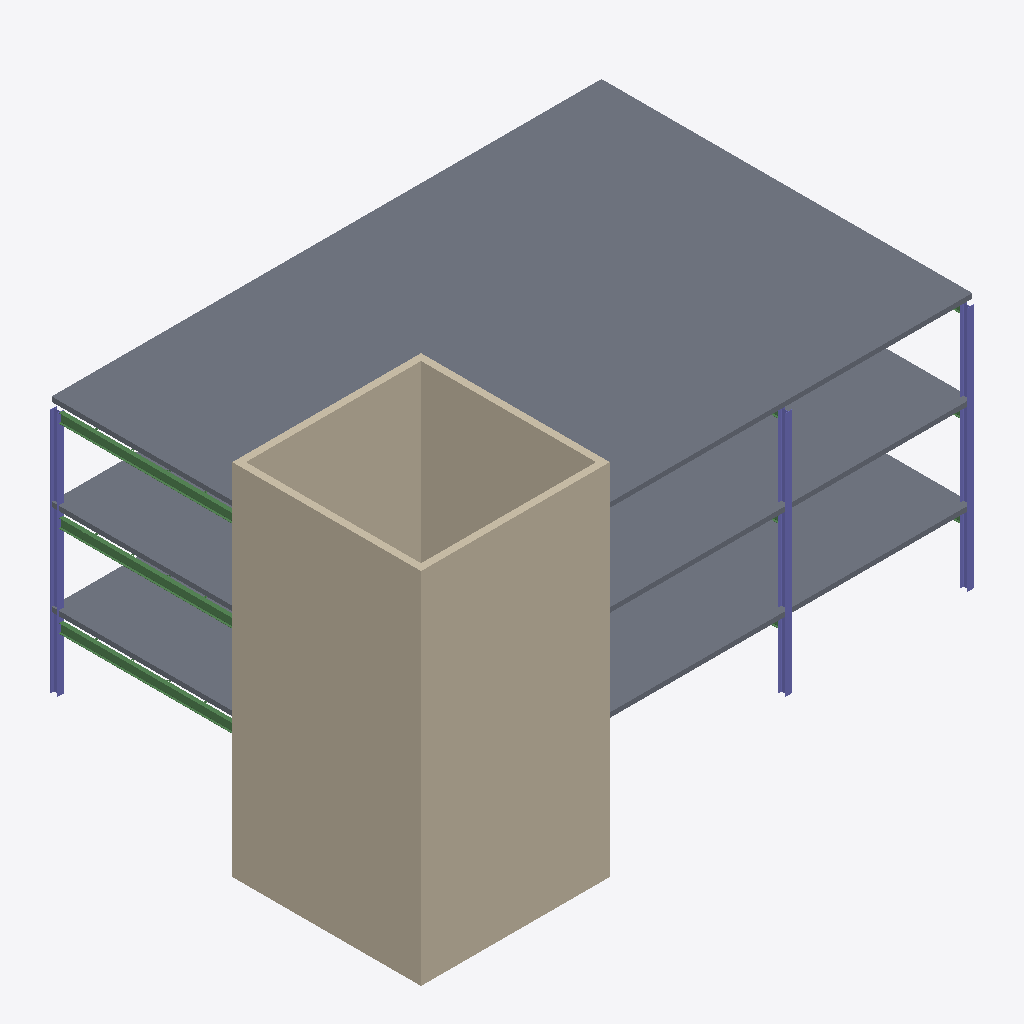
Isometric view of an IFC building model (IFC-SPF (STEP), schema IFC4, length unit metre), seen from the south-west, elements coloured by IFC class: 4 walls (beige), 3 slabs (grey), 3 columns (violet), 3 beams (green).
Extent 24.3 m × 16.3 m × 15.8 m (x, y, z). Storeys (4): Level 0 at -2.80 m; Level 1 at 0.00 m; Level 2 at 4.00 m; Level 3 at 8.00 m. Elements (54): 39 IfcBeam, 8 IfcColumn, 4 IfcWall, 3 IfcSlab.

HEADER;
FILE_DESCRIPTION(('ViewDefinition [DesignTransferView_V1.0]','RevitIdentifiers [VersionGUID: e0bd625e-454e-4cfd-889c-75d655d25446, NumberOfSaves: 6]','CoordinateReference [CoordinateBase: Shared Coordinates, ProjectSite: Default Site]','ExchangeRequirement [Structural]'),'2;1');
FILE_NAME('test_filter_out_elements_in_SteelConstruction.ifc','2023-05-27T11:17:05-05:00',(''),(''),'ODA SDAI 23.12','Autodesk Revit 24.0.5.432 (ENU) - IFC 24.0.5.432','');
FILE_SCHEMA(('IFC4'));
ENDSEC;
DATA;
#89=IFCPROJECT('3qmrpwgLDANuhpJOXQeUds',#18,'Project Number',$,$,'Project Name','Project Status',(#84),#81);
#112=IFCSITE('3qmrpwgLDANuhpJOXQeUdq',#18,'Default',$,$,#111,$,$,.ELEMENT.,$,$,$,$,$);
#94=IFCBUILDING('3qmrpwgLDANuhpJOXQeUdt',#18,'',$,$,#92,$,'',.ELEMENT.,$,$,$);
#98=IFCBUILDINGSTOREY('1v96O$YqXCRB7ePWhgPgme',#18,'Level 0',$,'Level:8mm Head',#97,$,'Level 0',.ELEMENT.,-2.8);
#101=IFCBUILDINGSTOREY('1qv6ynVKX7xf87anS8vNi1',#18,'Level 1',$,'Level:8mm Head',#100,$,'Level 1',.ELEMENT.,0.0);
#105=IFCBUILDINGSTOREY('1qv6ynVKX7xf87anS8vN2n',#18,'Level 2',$,'Level:8mm Head',#104,$,'Level 2',.ELEMENT.,4.0);
#109=IFCBUILDINGSTOREY('1v96O$YqXCRB7ePWhgPgnq',#18,'Level 3',$,'Level:8mm Head',#108,$,'Level 3',.ELEMENT.,8.00000000000022);
#2521=IFCSLAB('01jHmBqSD2hw5tkN39NdhW',#18,'Floor:160mm Concrete With 50mm Metal Deck:420827',$,'Floor:160mm Concrete With 50mm Metal Deck',#2498,#2520,'420827',.FLOOR.);
#233=IFCWALL('1v96O$YqXCRB7ePWhgPfFy',#18,'Basic Wall:Generic - 300mm:417840',$,'Basic Wall:Generic - 300mm',#221,#232,'417840',.NOTDEFINED.);
#268=IFCWALL('1v96O$YqXCRB7ePWhgPfF_',#18,'Basic Wall:Generic - 300mm:417842',$,'Basic Wall:Generic - 300mm',#256,#267,'417842',.NOTDEFINED.);
#1969=IFCSLAB('01jHmBqSD2hw5tkN39Ndgn',#18,'Floor:160mm Concrete With 50mm Metal Deck:420746',$,'Floor:160mm Concrete With 50mm Metal Deck',#1946,#1968,'420746',.FLOOR.);
#1300=IFCSLAB('01jHmBqSD2hw5tkN39NdlY',#18,'Floor:160mm Concrete With 50mm Metal Deck:420569',$,'Floor:160mm Concrete With 50mm Metal Deck',#1274,#1299,'420569',.FLOOR.);
#146=IFCWALL('1v96O$YqXCRB7ePWhgPfFY',#18,'Basic Wall:Generic - 300mm:417838',$,'Basic Wall:Generic - 300mm',#131,#145,'417838',.NOTDEFINED.);
#303=IFCWALL('1v96O$YqXCRB7ePWhgPfFu',#18,'Basic Wall:Generic - 300mm:417844',$,'Basic Wall:Generic - 300mm',#291,#302,'417844',.NOTDEFINED.);
#844=IFCCOLUMN('1v96O$YqXCRB7ePWhgPfJ$',#18,'UC-Universal Columns-Column:UC305x305x97:419635',$,'UC-Universal Columns-Column:UC305x305x97',#843,#840,'419635',.COLUMN.);
#821=IFCCOLUMN('1v96O$YqXCRB7ePWhgPfMy',#18,'UC-Universal Columns-Column:UC305x305x97:419440',$,'UC-Universal Columns-Column:UC305x305x97',#820,#817,'419440',.COLUMN.);
#640=IFCCOLUMN('1v96O$YqXCRB7ePWhgPf7X',#18,'UC-Universal Columns-Column:UC305x305x97:418349',$,'UC-Universal Columns-Column:UC305x305x97',#639,#636,'418349',.COLUMN.);
#2004=IFCBEAM('01jHmBqSD2hw5tkN39NdgN',#18,'UB-Universal Beams:UB406x178x60:420780',$,'UB-Universal Beams:UB406x178x60',#2003,#2000,'420780',.BEAM.);
#372=IFCBEAM('1v96O$YqXCRB7ePWhgPfB9',#18,'UB-Universal Beams:UB406x178x60:418053',$,'UB-Universal Beams:UB406x178x60',#371,#368,'418053',.BEAM.);
#1452=IFCBEAM('01jHmBqSD2hw5tkN39NdfW',#18,'UB-Universal Beams:UB406x178x60:420699',$,'UB-Universal Beams:UB406x178x60',#1451,#1448,'420699',.BEAM.);
ENDSEC;